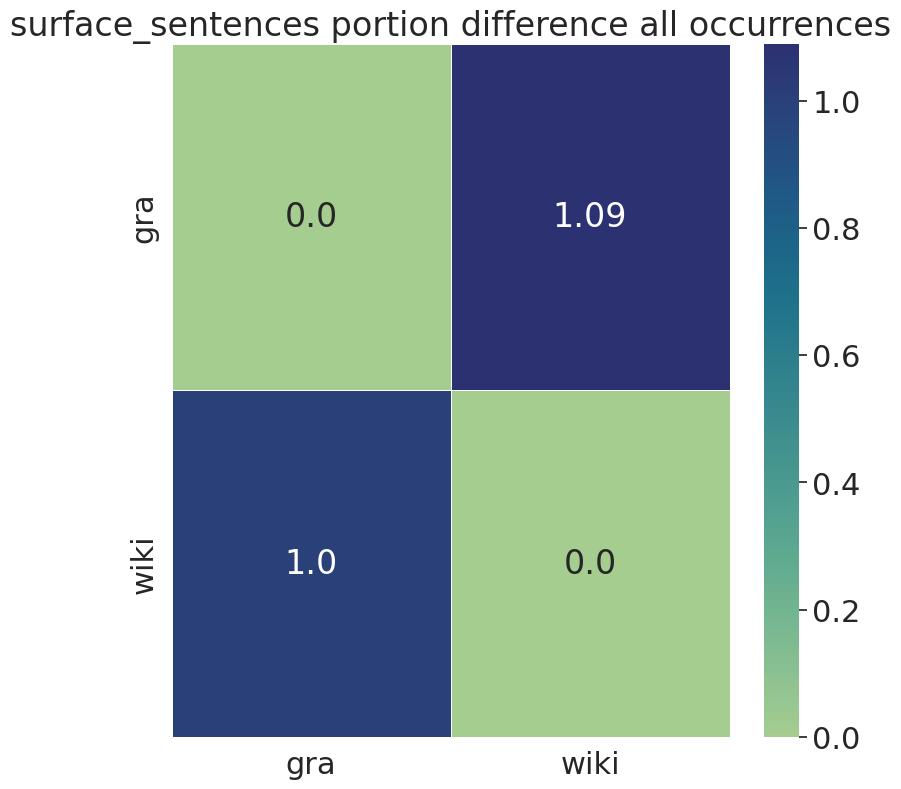

Values plotted in this chart, from the file beside it:
, gra, wiki
gra, 0.0, 1.09
wiki, 1.0, 0.0
